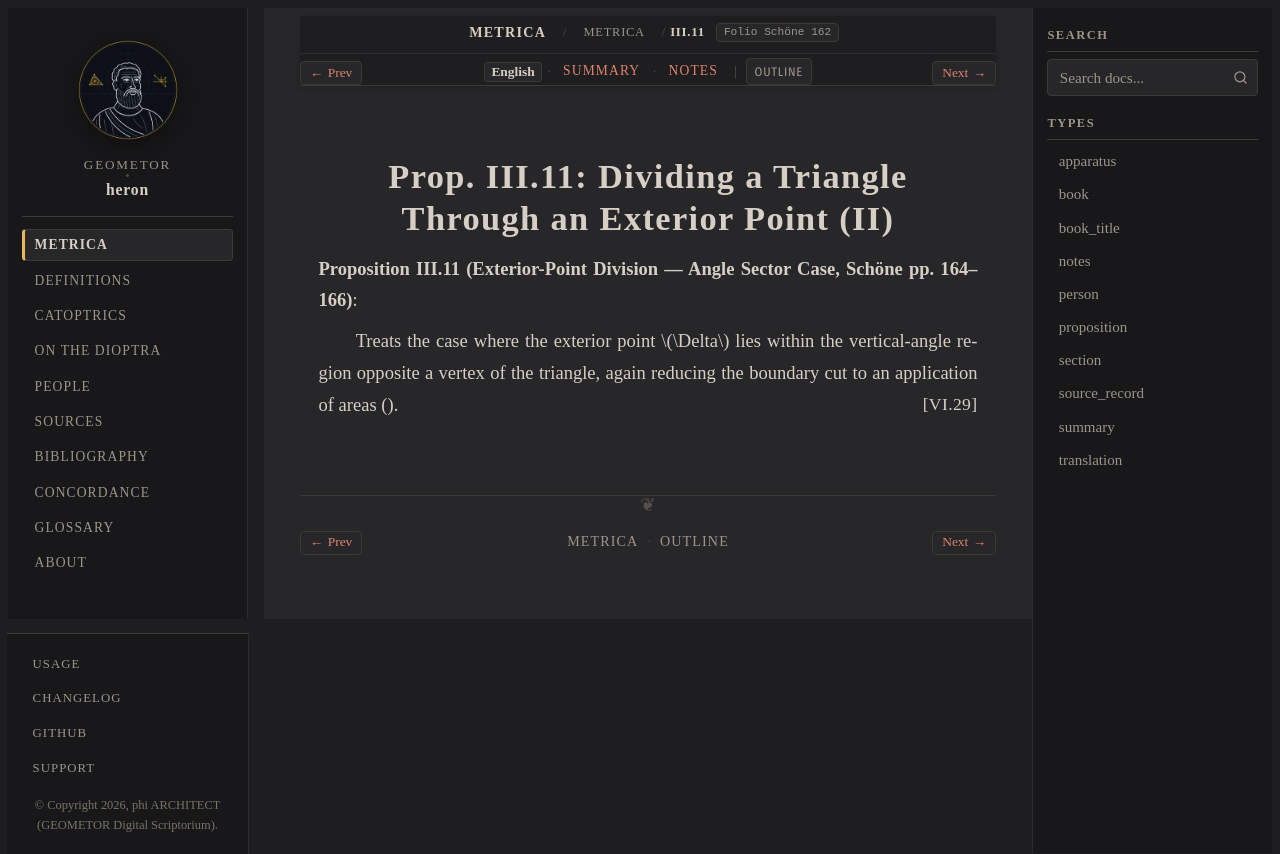

repository: geometor/heron · page: metrica/book_03/prop_11.html · generator: sphinx

:order: 12
:type: proposition
:canonical_id: III.11
:folio: Schöne 162
:tracks: English: prop_11 | Summary: summary | Notes: notes

.. _sec-metrica-iii-11:

Prop. III.11: Dividing a Triangle Through an Exterior Point (II)
================================================================

.. folio:: Schöne 162
   :page: 164

**Proposition III.11 (Exterior-Point Division — Angle Sector Case, Schöne pp. 164–166)**:

Treats the case where the exterior point :math:`\Delta` lies within the vertical-angle region opposite a vertex of the triangle, again reducing the boundary cut to an application of areas (:just:`VI.29`).
